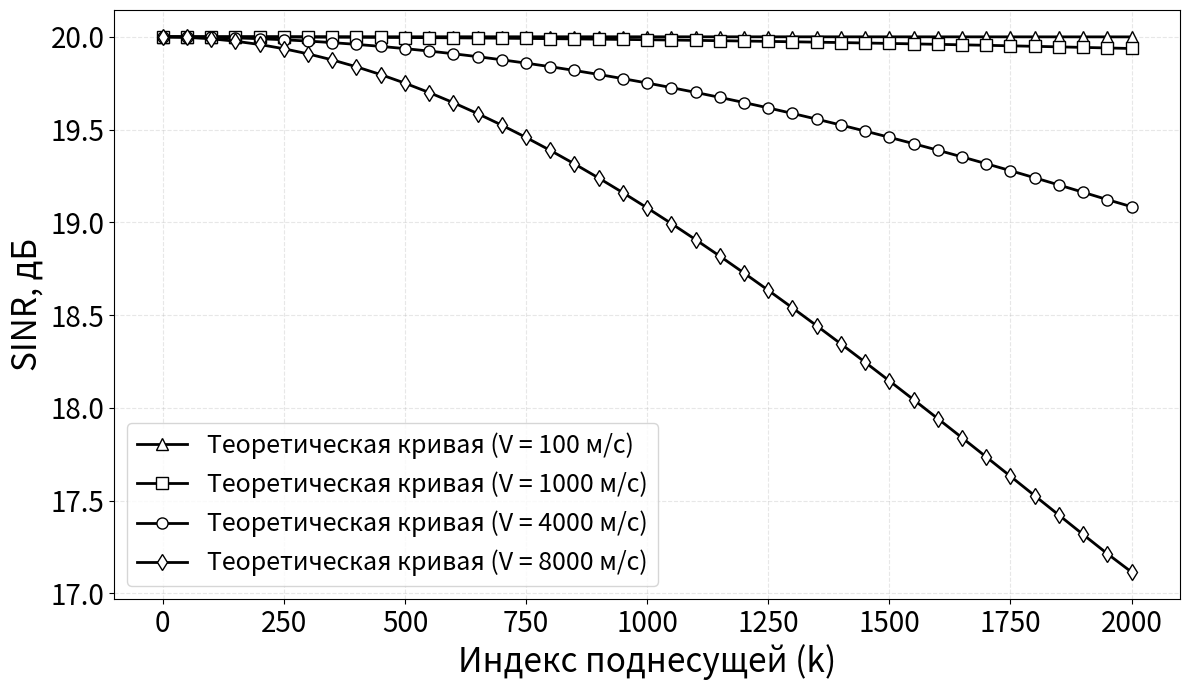

Here is the Python script that generated this plot:
import numpy as np
import matplotlib.pyplot as plt

def calculate_I(n, k, epsilon):
    """
    Расчет коэффициента I[n, k] из формулы
    I[n, k] = exp(jπ[(1+ε)n - k]) * sinc(π[(1+ε)n - k])
    """
    arg = np.pi * ((1 + epsilon) * n - k)
    
    # Для sinc(πx) нужно использовать sin(πx)/(πx)
    if np.abs(arg) < 1e-10:  # Избегаем деления на 0
        sinc_val = 1.0
    else:
        sinc_val = np.sin(arg) / arg
    
    # Экспоненциальный множитель
    exp_val = np.exp(1j * arg)
    
    return exp_val * sinc_val

def theoretical_sinr(epsilon, N, ids, SNR_dB=20):
    P_signal = 1.0
    sigma_n2 = P_signal / (10**(SNR_dB/10))
    
    # Создаем массив той же длины, что и набор индексов
    sinr_per_subcarrier = np.zeros(len(ids))
    
    # Используем enumerate, чтобы k_val было реальным индексом (0, 10, 20...),
    # а idx — порядковым номером в массиве результатов (0, 1, 2...)
    for idx, k_val in enumerate(ids):
        # Полезная составляющая: используем k_val
        I_kk = calculate_I(k_val, k_val, epsilon)
        useful_power = P_signal * np.abs(I_kk)**2
        
        interference_power = 0
        for n in range(N):
            if n != k_val:
                I_nk = calculate_I(n, k_val, epsilon)
                interference_power += P_signal * np.abs(I_nk)**2
        
        sinr_linear = useful_power / (interference_power + sigma_n2)
        sinr_per_subcarrier[idx] = 10 * np.log10(sinr_linear)
        
    return sinr_per_subcarrier

# Пример использования
N = 2048
SNR_dB = 20

vel = np.array([100, 1000, 4000, 8000])

# Различные значения доплеровского коэффициента
epsilons = vel / 3e8

plt.figure(figsize=(12, 7))

sinrs = [None] * len(vel)

ids = range(0, N, 50)

for i  in range(len(vel)):
    sinrs[i] = theoretical_sinr(epsilons[i], N, ids, SNR_dB)

plt.plot(ids, sinrs[0], 
            color='black', linestyle='-', marker='^', linewidth=2, 
            markersize=8, markerfacecolor='white', label=f'Теоретическая кривая (V = 100 м/c)')

plt.plot(ids, sinrs[1], 
            color='black', linestyle='-', marker='s', linewidth=2, 
            markersize=8, markerfacecolor='white', label=f'Теоретическая кривая (V = 1000 м/c)')

plt.plot(ids, sinrs[2], 
            color='black', linestyle='-', marker='o', linewidth=2, 
            markersize=8, markerfacecolor='white', label=f'Теоретическая кривая (V = 4000 м/c)')

plt.plot(ids, sinrs[3], 
            color='black', linestyle='-', marker='d', linewidth=2, 
            markersize=8, markerfacecolor='white', label=f'Теоретическая кривая (V = 8000 м/c)')

plt.xlabel('Индекс поднесущей (k)', fontsize=24)
plt.ylabel('SINR, дБ', fontsize=24)
plt.tick_params(axis='both', which='major', labelsize=20)  # Основные деления
plt.tick_params(axis='both', which='minor', labelsize=16)  # Промежуточные (мелкие) деления
#plt.title(f'Теоретический SINR для OFDM системы\n(N={N}, SNR={SNR_dB} дБ)', fontsize=14)
plt.grid(True, alpha=0.3, linestyle='--')

plt.legend(fontsize=18)
plt.tight_layout()
#plt.show()
filename = f'theor_sinr.png'
filenamePdf = f'theor_sinr.pdf'
plt.savefig(filename, dpi=300, bbox_inches='tight')
plt.savefig(filenamePdf, dpi=300, bbox_inches='tight')
